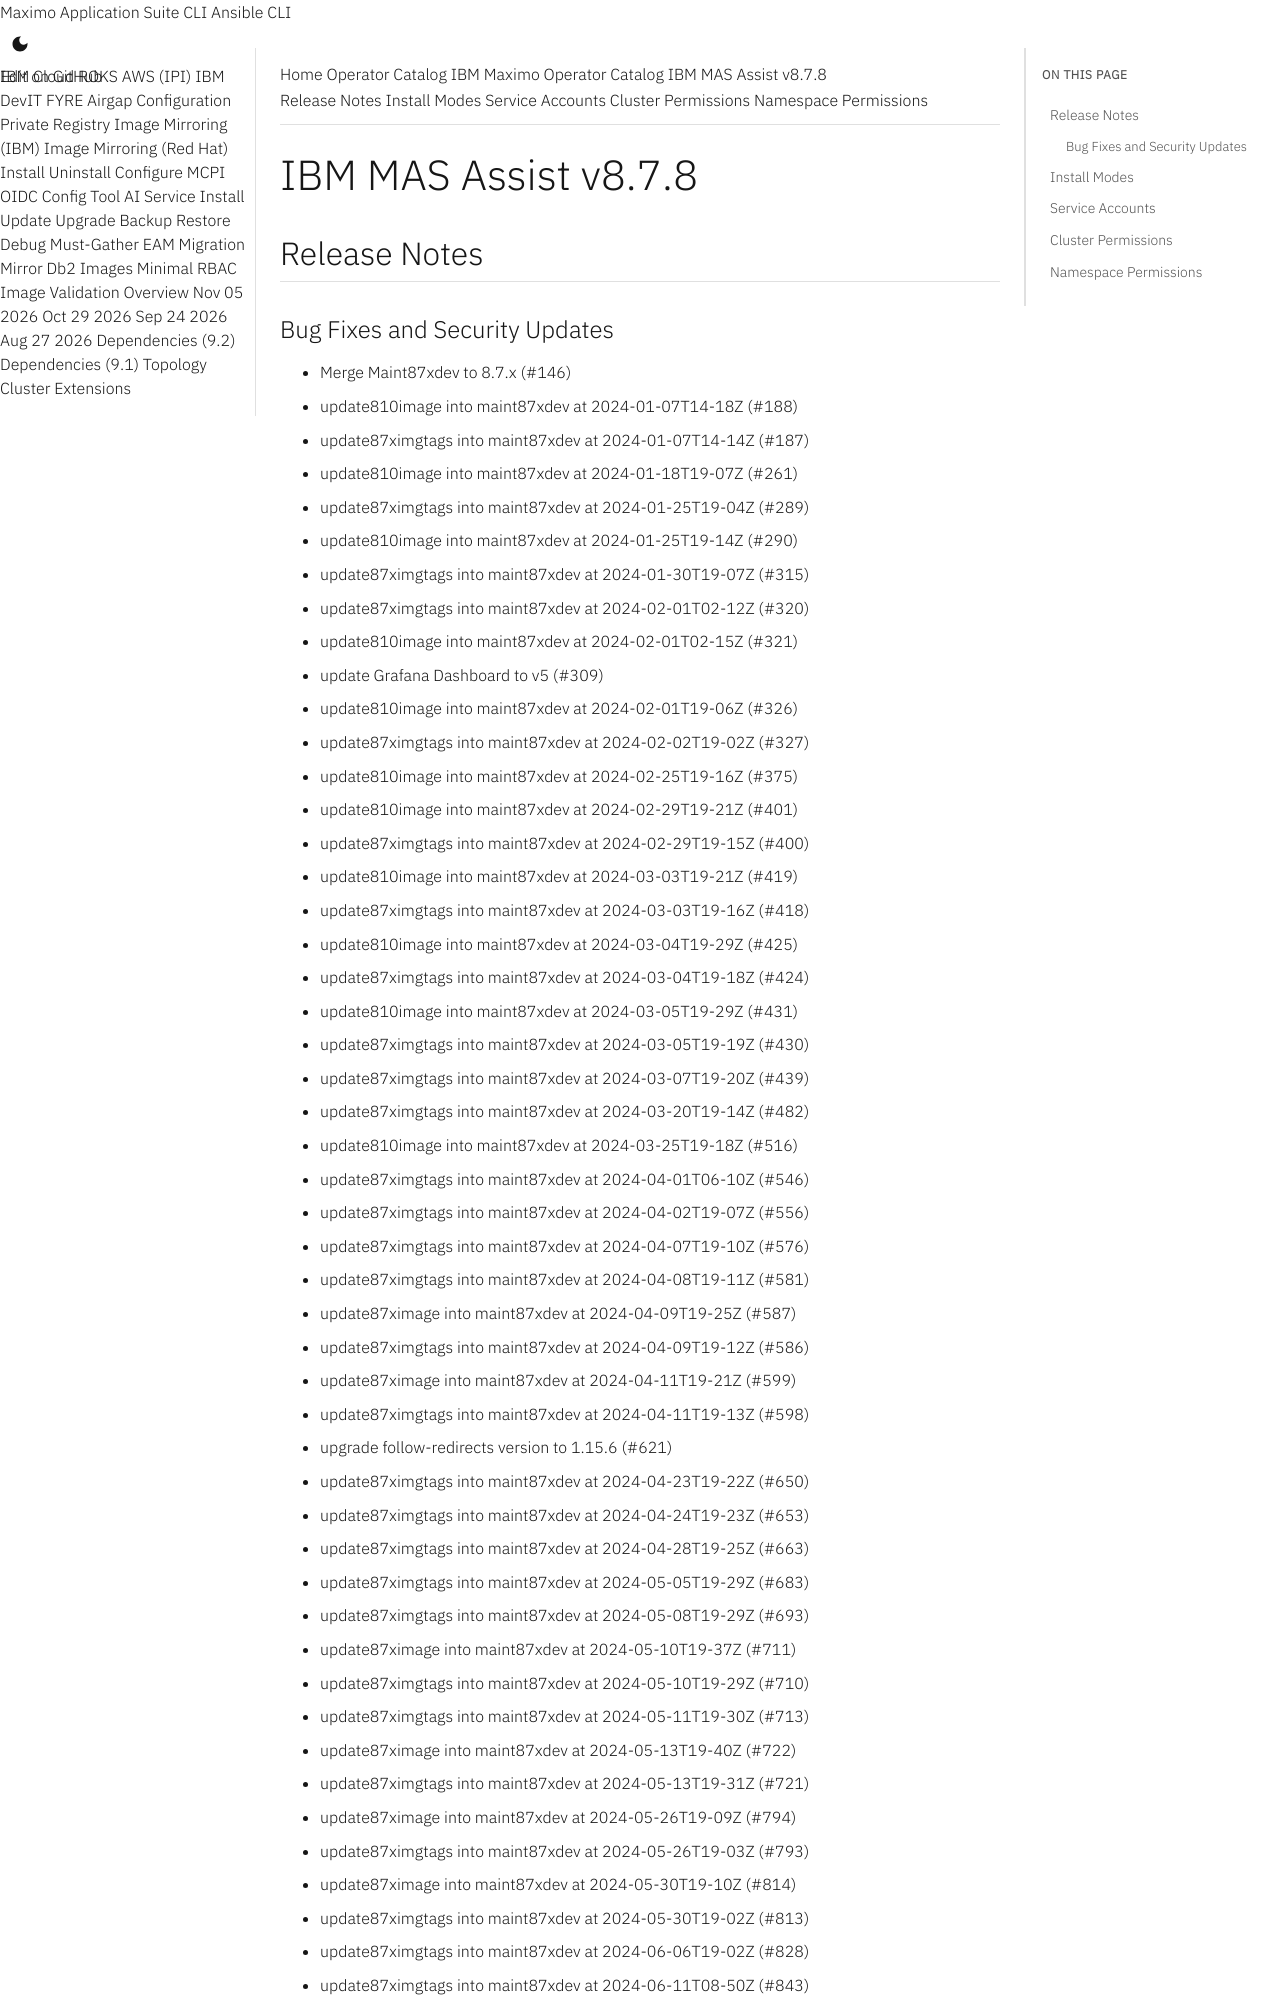

repository: ibm-mas/cli · page: catalogs/packages/ibm-mas-assist/8.7.8/index.html · generator: mkdocs

extra_breadcrumb_title_1: Operator Catalog
extra_breadcrumb_title_2: IBM Maximo Operator Catalog
extra_breadcrumb_url_2: ../../../
nav_title: Operator Catalog

IBM MAS Assist v8.7.8
================================================================================

Release Notes
--------------------------------------------------------------------------------
